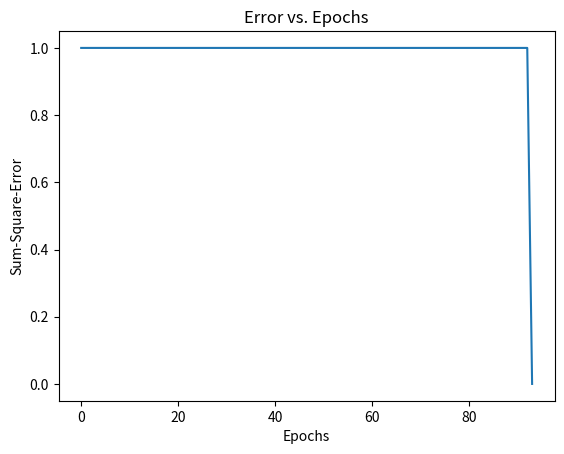

Generate this figure with matplotlib:
import numpy as np
import matplotlib.pyplot as plt


def activate(x):
    return x>0


training_data = np.array([[0, 0, 0], [0, 1, 0], [1, 0, 0], [1, 1, 1]])
W0, W1, W2 = 10, 0.2, -0.75
alpha = 0.05
epochs = 1000
errors = []
for epoch in range(epochs):
    error_sum = 0
    for x in training_data:
        output = activate(W0*x[0] + W1*x[1] + W2*1)
        error = x[2] - output
        W0 += alpha * error * x[0]
        W1 += alpha * error * x[1]
        W2 += alpha * error * 1 
        error_sum += error**2
    errors.append(error_sum)
    if error_sum<=0.002:
        break

# Plotting
print(f"Finalized weights are W0:{W0}, W1:{W1},W2:{W2}")
plt.plot(range(len(errors)), errors)
plt.xlabel('Epochs')
plt.ylabel('Sum-Square-Error')
plt.title('Error vs. Epochs')
plt.show()